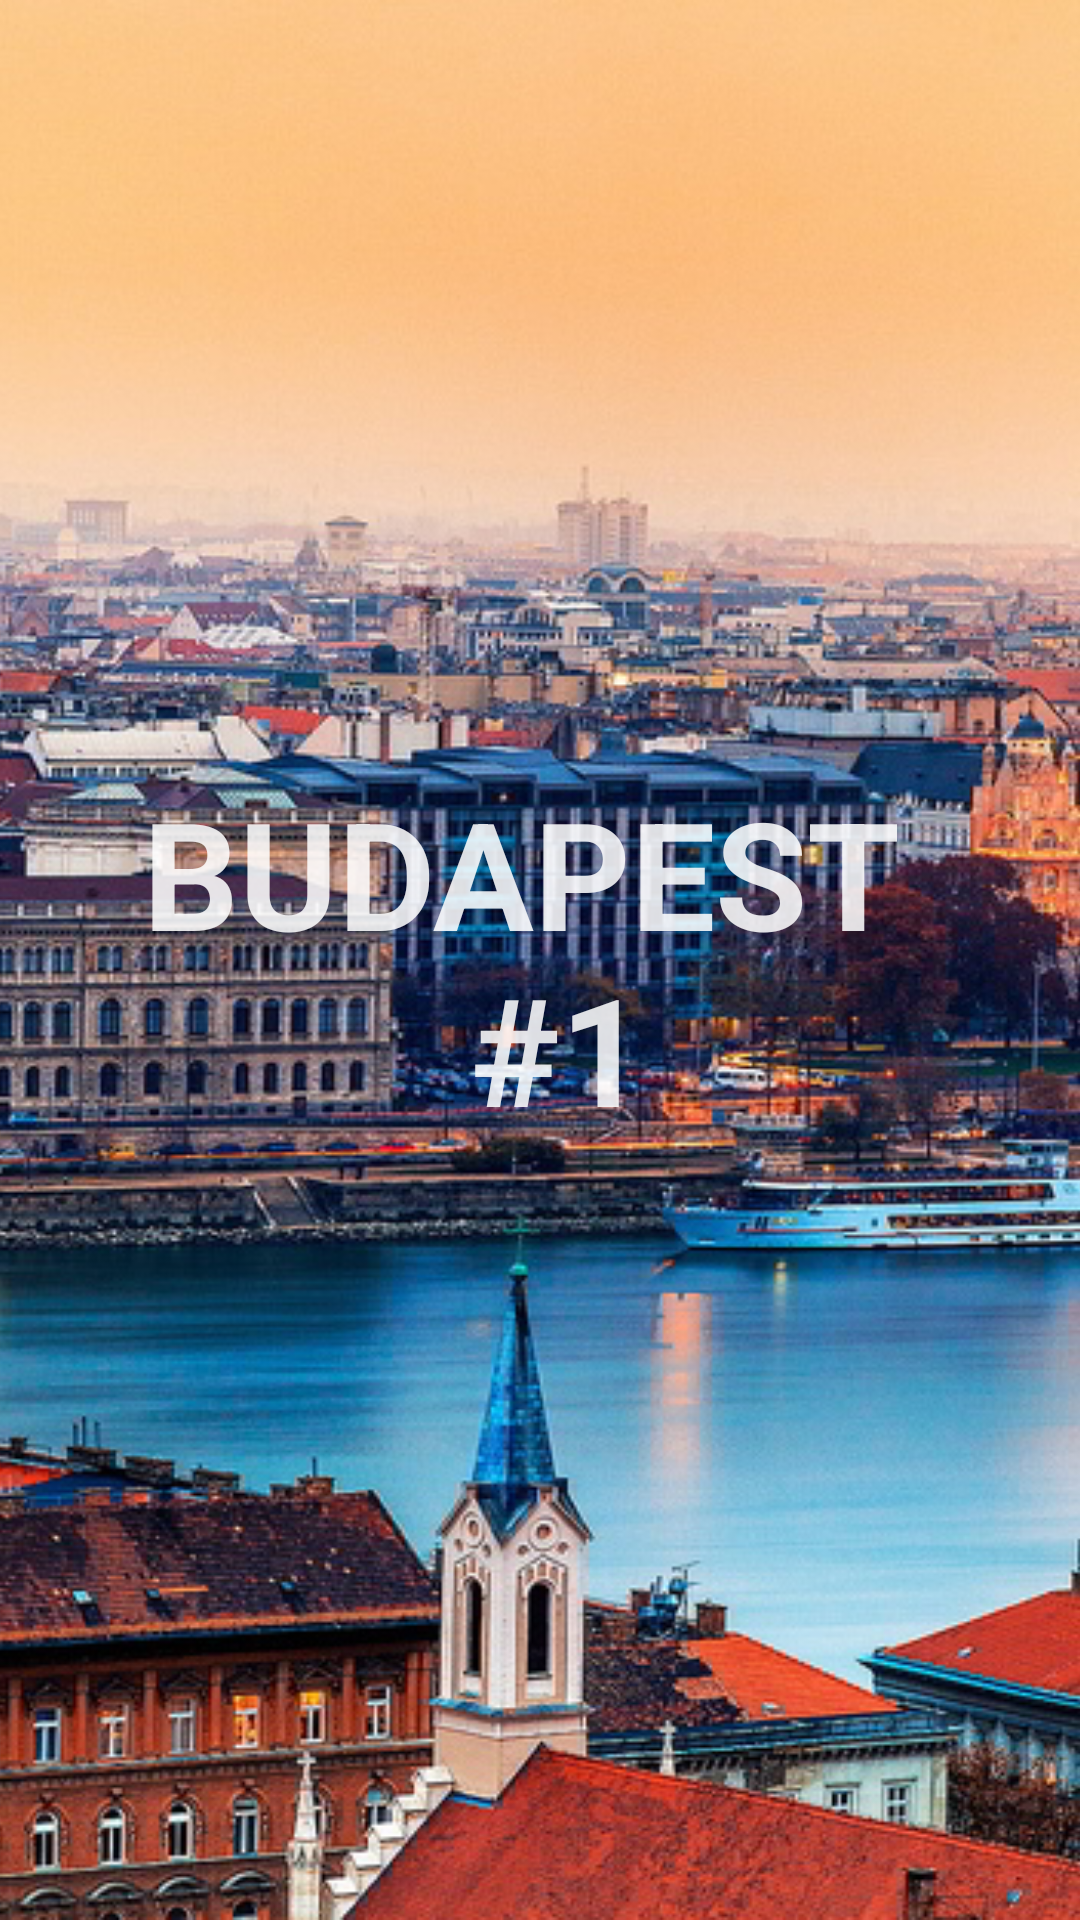

Here is an Android app screen rendered from its layout file. Give the layout XML and the strings, colors and styles it references.
<!-- AndroidManifest.xml: application theme AppTheme -->
<!-- res/layout/fragment_budapest_left.xml -->
<RelativeLayout xmlns:android="http://schemas.android.com/apk/res/android"
	android:layout_width="match_parent"
	android:layout_height="match_parent">


	<ImageView
		android:id="@+id/image"
		android:layout_width="match_parent"
		android:layout_height="match_parent"
		android:scaleType="centerCrop"
		android:src="@drawable/res_budapest1" />


	<TextView
		android:layout_width="match_parent"
		android:layout_height="match_parent"
		android:gravity="center"
		android:text="@string/title_budapest_1"
		android:textAllCaps="true"
		android:textColor="#ddffffff"
		android:textSize="50sp"
		android:textStyle="bold" />

</RelativeLayout>
<!-- resources referenced by this layout -->
<resources>
  <!-- drawable res_budapest1: jpg bitmap (drawable, 397687 bytes) -->
  <string name="title_budapest_1">Budapest \n #1</string>
  <style name="AppTheme" parent="Theme.AppCompat.Light.DarkActionBar">
  		<item name="android:actionBarStyle">@style/ActionBar</item>
  		<item name="windowActionBarOverlay">true</item>
  		<item name="android:windowActionBarOverlay">true</item>
  		<item name="actionBarStyle">@style/ActionBar</item>
  	</style>
  <style name="ActionBar" parent="Widget.AppCompat.Light.ActionBar">
  		<item name="android:background">@color/transparent</item>
  		<item name="background">@color/transparent</item>
  	</style>
  <color name="transparent">#88222222</color>
</resources>
